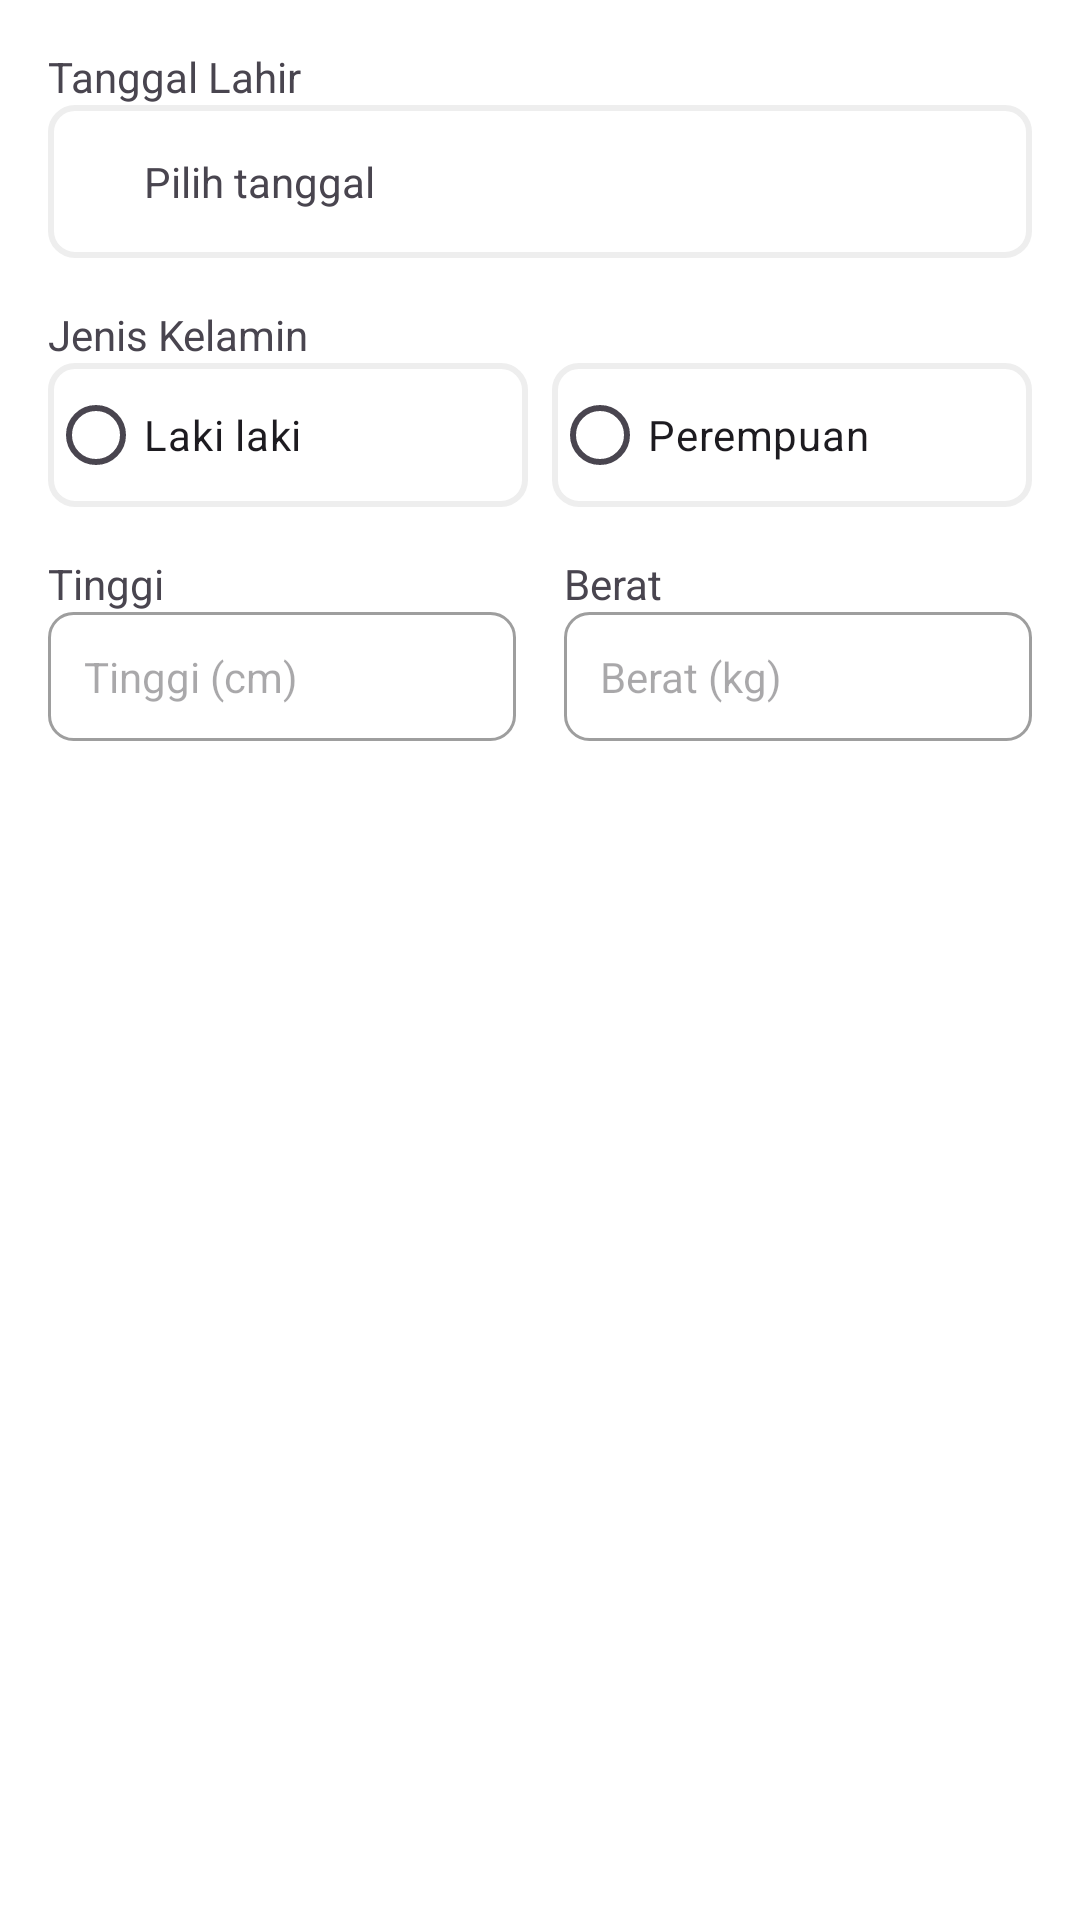

Reconstruct the res/layout file that produces this screen, plus the resources it refers to.
<!-- AndroidManifest.xml: application theme Theme.BinaBola -->
<!-- res/layout/fragment_data.xml -->
<?xml version="1.0" encoding="utf-8"?>
<LinearLayout xmlns:android="http://schemas.android.com/apk/res/android"
    xmlns:app="http://schemas.android.com/apk/res-auto"
    xmlns:tools="http://schemas.android.com/tools"
    android:layout_width="match_parent"
    android:layout_height="match_parent"
    android:padding="@dimen/margin_3"
    android:orientation="vertical"
    android:background="@color/white"
    tools:context=".presentation.register.DataFragment">

    <TextView
        android:layout_width="match_parent"
        android:layout_height="wrap_content"
        android:text="@string/tanggal_lahir" />

    <LinearLayout
        android:id="@+id/choose_date"
        android:layout_width="match_parent"
        android:layout_height="wrap_content"
        android:orientation="horizontal"
        android:gravity="center"
        android:background="@drawable/border_calories"
        android:padding="@dimen/margin_3">

        <ImageView
            android:layout_width="wrap_content"
            android:layout_height="wrap_content"
            android:src="@drawable/baseline_calendar_month_24"
            android:layout_marginEnd="@dimen/margin_3"
            app:tint="@color/grey_400" />

        <TextView
            android:id="@+id/tv_date"
            android:layout_width="0dp"
            android:layout_height="wrap_content"
            android:layout_weight="1"
            android:text="@string/pilih_tanggal"/>
    </LinearLayout>

    <TextView
        android:layout_width="match_parent"
        android:layout_height="wrap_content"
        android:text="@string/jenis_kelamin"
        android:layout_marginTop="@dimen/margin_3"/>
    <RadioGroup
        android:id="@+id/radioGender"
        android:layout_width="match_parent"
        android:layout_height="wrap_content"
        android:orientation="horizontal">
        <RadioButton
            android:id="@+id/rb_male"
            android:layout_width="0dp"
            android:layout_height="wrap_content"
            android:layout_weight="1"
            android:background="@drawable/border_calories"
            android:text="@string/laki_laki"
            android:layout_marginEnd="@dimen/margin_4"/>
        <RadioButton
            android:id="@+id/rb_female"
            android:layout_width="0dp"
            android:layout_height="wrap_content"
            android:layout_weight="1"
            android:background="@drawable/border_calories"
            android:text="@string/perempuan"/>
    </RadioGroup>

    <LinearLayout
        android:layout_width="match_parent"
        android:layout_height="wrap_content"
        android:orientation="horizontal"
        android:layout_marginTop="@dimen/margin_3">
        <LinearLayout
            android:layout_width="0dp"
            android:layout_height="wrap_content"
            android:layout_weight="1"
            android:orientation="vertical"
            android:layout_marginEnd="@dimen/margin_3">
            <TextView
                android:layout_width="wrap_content"
                android:layout_height="wrap_content"
                android:text="@string/tinggi"/>
            <EditText
                android:id="@+id/et_tinggi"
                android:layout_width="match_parent"
                android:layout_height="wrap_content"
                android:padding="12dp"
                android:hint="@string/tinggi_cm"
                android:textSize="14sp"
                android:inputType="numberDecimal"
                android:maxLength="3"
                android:background="@drawable/bg_bordered_edit_text"/>
        </LinearLayout>
        <LinearLayout
            android:layout_width="0dp"
            android:layout_height="wrap_content"
            android:layout_weight="1"
            android:orientation="vertical">
            <TextView
                android:layout_width="wrap_content"
                android:layout_height="wrap_content"
                android:text="@string/berat"/>
            <EditText
                android:id="@+id/et_berat"
                android:layout_width="match_parent"
                android:layout_height="wrap_content"
                android:padding="12dp"
                android:hint="@string/berat_kg"
                android:textSize="14sp"
                android:inputType="numberDecimal"
                android:maxLength="3"
                android:background="@drawable/bg_bordered_edit_text"/>
        </LinearLayout>
    </LinearLayout>

</LinearLayout>
<!-- resources referenced by this layout -->
<resources>
  <color name="grey_400">#BDBDBD</color>
  <color name="white">#FFFFFFFF</color>
  <dimen name="margin_3">16dp</dimen>
  <dimen name="margin_4">8dp</dimen>
  <!-- drawable bg_bordered_edit_text (drawable) -->
  <?xml version="1.0" encoding="utf-8"?>
  <shape xmlns:android="http://schemas.android.com/apk/res/android">
  
      <corners
          android:radius="8dp"/>
  
      <stroke
          android:width="1dp"
          android:color="@color/grey_500"/>
  
  </shape>
  <!-- drawable border_calories (drawable) -->
  <?xml version="1.0" encoding="utf-8"?>
  <shape xmlns:android="http://schemas.android.com/apk/res/android"
      android:shape="rectangle">
      <stroke android:color="@color/grey_200" android:width="2dp"/>
      <corners android:radius="@dimen/margin_4"/>
  </shape>
  <string name="berat">Berat</string>
  <string name="berat_kg">Berat (kg)</string>
  <string name="jenis_kelamin">Jenis Kelamin</string>
  <string name="laki_laki">Laki laki</string>
  <string name="perempuan">Perempuan</string>
  <string name="pilih_tanggal">Pilih tanggal</string>
  <string name="tanggal_lahir">Tanggal Lahir</string>
  <string name="tinggi">Tinggi</string>
  <string name="tinggi_cm">Tinggi (cm)</string>
  <style name="Theme.BinaBola" parent="Base.Theme.BinaBola" />
  <color name="grey_500">#9E9E9E</color>
  <color name="grey_200">#EEEEEE</color>
  <style name="Base.Theme.BinaBola" parent="Theme.Material3.Light.NoActionBar">
          
          <item name="colorPrimary">@color/colorPrimaryGreen</item>
          <item name="android:statusBarColor">@color/white</item>
          <item name="android:windowLightStatusBar">true</item>
          <item name="android:forceDarkAllowed" tools:targetApi="q">false</item>
          <item name="bottomNavigationStyle">@style/Widget.App.BottomNavigationView</item>
      </style>
  <color name="colorPrimaryGreen">#37A479</color>
  <style name="Widget.App.BottomNavigationView" parent="Widget.MaterialComponents.BottomNavigationView.Colored">
          <item name="materialThemeOverlay">@style/ThemeOverlay.App.BottomNavigationView</item>
      </style>
  <style name="ThemeOverlay.App.BottomNavigationView" parent="">
          <item name="colorPrimary">@color/white</item>
          <item name="colorOnPrimary">@color/colorPrimaryGreen</item>
      </style>
</resources>
